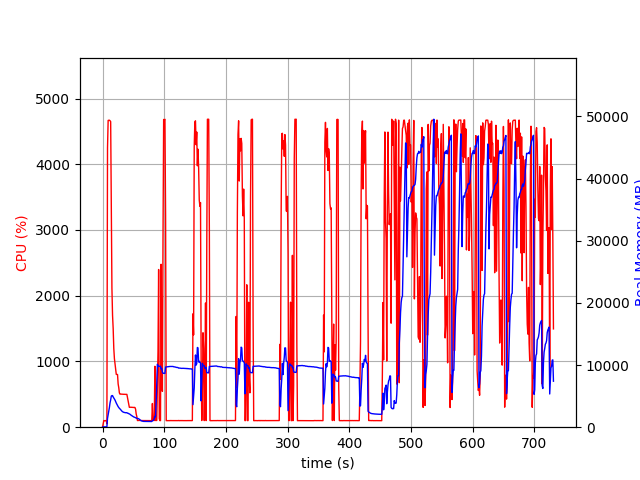

Data behind this chart, as committed beside it:
elapsed_time, nproc, cpu, mem_real, mem_virtual
3.409385681152344e-05, 1, 0.0, 6.988, 3186
1.007, 1, 47.7, 52.12, 648.5
2.014, 1, 100.3, 52.12, 648.5
3.02, 1, 99.3, 52.12, 648.5
4.028, 1, 100.2, 52.12, 648.5
5.035, 1, 100.4, 52.12, 648.5
6.041, 1, 99.4, 52.12, 648.5
7.048, 2, 50.6, 58.23, 186.9
8.058, 1, 4250, 1421, 5423
9.078, 1, 4667, 2001, 6064
10.1, 1, 4670, 2503, 6639
11.12, 1, 4670, 3173, 7372
12.15, 1, 4662, 3925, 8094
13.17, 1, 4648, 4391, 8671
14.19, 1, 3306, 5006, 9471
15.21, 1, 2114, 5081, 9653
16.22, 1, 1702, 5083, 9801
17.23, 1, 1501, 4869, 9821
18.23, 1, 1199, 4706, 9877
19.24, 1, 1043, 4558, 9945
20.25, 1, 965.9, 4360, 9945
21.26, 1, 891.4, 4117, 9945
22.26, 1, 803.4, 3884, 9945
23.27, 1, 802.0, 3690, 9945
24.28, 1, 801.7, 3492, 9945
25.29, 1, 657.6, 3308, 10041
26.3, 1, 601.6, 3174, 10041
27.31, 1, 521.1, 3033, 10041
28.32, 1, 502.9, 2942, 10121
29.33, 1, 503.8, 2823, 10121
30.34, 1, 503.0, 2705, 10121
31.35, 1, 502.8, 2591, 10121
32.36, 1, 500.8, 2497, 10121
33.37, 1, 502.1, 2447, 10121
34.38, 1, 500.0, 2394, 10121
35.39, 1, 499.9, 2380, 10121
36.4, 1, 500.8, 2349, 10121
37.41, 1, 498.9, 2327, 10121
38.42, 1, 500.0, 2336, 10121
39.43, 1, 499.8, 2334, 10121
40.44, 1, 450.3, 2255, 10121
41.45, 1, 401.2, 2244, 10121
42.46, 1, 347.6, 2175, 10121
43.47, 1, 302.0, 2139, 10121
44.48, 1, 303.0, 2077, 10121
45.49, 1, 303.9, 1992, 10121
46.5, 1, 303.0, 1917, 10121
47.51, 1, 302.2, 1847, 10121
48.52, 1, 301.0, 1757, 10121
49.53, 1, 301.3, 1706, 10121
50.54, 1, 300.2, 1650, 10121
51.55, 1, 301.0, 1623, 10121
52.56, 1, 300.0, 1581, 10121
53.57, 1, 274.4, 1509, 10121
54.58, 1, 200.1, 1498, 10121
55.59, 1, 161.4, 1414, 10121
56.6, 1, 101.1, 1411, 10121
57.61, 1, 102.0, 1391, 10121
58.62, 1, 102.1, 1349, 10121
59.63, 1, 103.1, 1269, 10121
... 662 more rows
